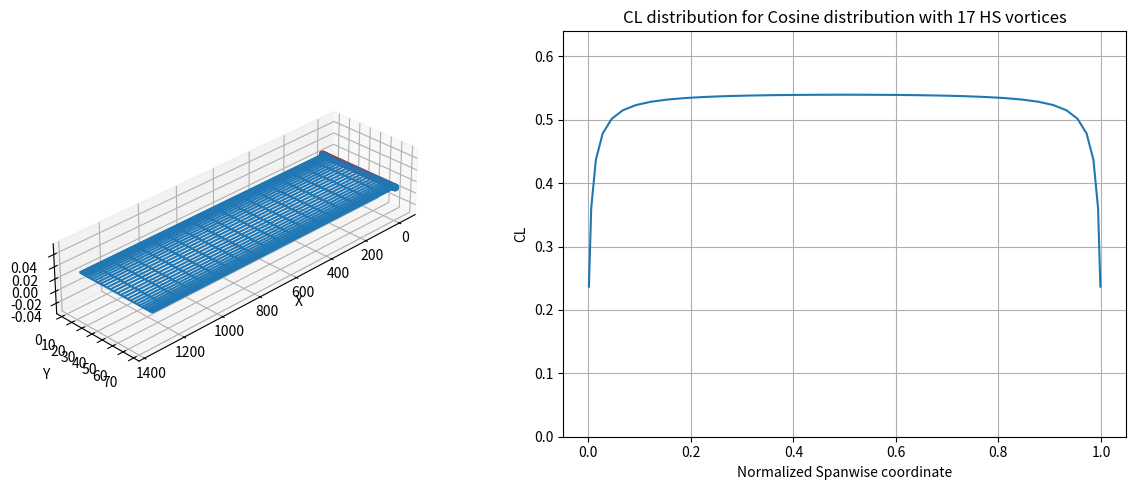

This chart was generated by the following Python code:
# -*- coding: utf-8 -*-
"""
Created on Thu May 23 10:59:00 2024

@author: Mathesh JK
"""

import numpy as np
import matplotlib.pyplot as plt
import pandas as pd



#%%     AIRFOIL DATA

#given in the tutorial
def compute_CL(alpha):
    CL = 2*np.pi*np.sin(alpha)
    return CL


#%%     BIOT SAVART LAW


#from tutorial
def Biot_Savart(coordinates_wing, coordinates_wake_1,coordinates_wake_2):

    #control point
    XP = coordinates_wing[0]
    YP = coordinates_wing[1]
    ZP = coordinates_wing[2]
    #print("Control points are:",XP,YP,ZP)
    
    #wake point 1
    X1 = coordinates_wake_1[0]
    Y1 = coordinates_wake_1[1]
    Z1 = coordinates_wake_1[2]
    #print("Wake point 1 are:",X1,Y1,Z1)
    
    #wake point 2
    X2 = coordinates_wake_2[0]
    Y2= coordinates_wake_2[1]
    Z2 = coordinates_wake_2[2]
    #print("Wake point 2 are:",X2,Y2,Z2)
    
    
    #R1 vector connects wake point 1 and control point
    R1 = np.sqrt((XP-X1)**2+(YP-Y1)**2+(ZP-Z1)**2)

    #R2 vector connects wake point 2 and control point
    R2 = np.sqrt((XP-X2)**2+(YP-Y2)**2+(ZP-Z2)**2)


    #x,y, and z coordinates of R1 X R2
    R12X = (YP-Y1)*(ZP-Z2) - (ZP-Z1)*(YP-Y2)
    R12Y = -(XP-X1)*(ZP-Z2) + (ZP-Z1)*(XP-X2)
    R12Z = (XP-X1)*(YP-Y2) - (YP-Y1)*(XP-X2)

    #Magnitude of R1 X R2
    R12_SQR = R12X**2 + R12Y**2 + R12Z**2


    #Dot poduct of R12(connecting wake points) and R1
    R01 = (X2-X1)*(XP-X1) + (Y2-Y1)*(YP-Y1) + (Z2-Z1)*(ZP-Z1)


    #Dot poduct of R12(connecting wake points) and R2
    R02 = (X2-X1)*(XP-X2) + (Y2-Y1)*(YP-Y2) + (Z2-Z1)*(ZP-Z2)

    CORE = 0.01 #to avoid singularities at vortex core
    if (R12_SQR < CORE ** 2):
        R12_SQR = CORE ** 2
        # GAMMA = 0;

    if (R1 < CORE):
        R1 = CORE
        # GAMMA = 0;

    if (R2 < CORE):
        R2 = CORE
        # GAMMA = 0;

    K = (1/(4*np.pi*R12_SQR))*(R01/R1 - R02/R2)

    U = K*R12X
    V = K*R12Y
    W = K*R12Z
    #print(U,V,W)
    return [U,V,W]
#%%     CONTROL POINT DISTRIBUTION


b = 70     # wing span
n =  34  # Total number of points in the distribution
ncp = n-1   # control points - bound vortex

theta = np.linspace(0, np.pi, n)
cosine_values = np.cos(theta)

y_values = -b/2 * cosine_values + b/2    #uncheck for cosine distribution
distribution = "Cosine"

# y_values = np.linspace(0,b,n)           #uncheck for uniform distribution
# distribution = "Uniform"

# Define x and z coordinates (constant for wing)
x_values = np.zeros(ncp)
z_values = np.zeros(ncp)


# initialize the 3D coordinates for the bound vortex points.
coordinates_wing = np.zeros([ncp,3])

for i in range(ncp):
    coordinates_wing[i,1] = 0.5* (y_values[i]+y_values[i+1])  #bound vortex control points at the centre of the vortex filaments


#%%     OPERATING AND GEOMETRIC PARAMETERS

U0 = 1          #inflow vel
c = 1           #chord
rho = 1.225     #density


alpha = 5       #geometric aoa
alpha_rad = np.radians(alpha)

wake_steps = 20 #no of steps in wake

wake_distance = 20*b                #total wake distance to compute
wake_ds = wake_distance/wake_steps  #distance between steps, length of trailing vortex filaments

t = wake_ds/U0                      #timestep


#%%     INITIALIZE ARRAYS

# induced velocity matrix for unit trailing vortex circulation

# element (i,j) gives the induced velocity at control point i due to the trailing vortex j
u_matrix = np.zeros([ncp,n])
v_matrix = np.zeros([ncp,n])
w_matrix = np.zeros([ncp,n])

# Trailing vortices
gamma = (np.ones(n)).transpose() 
GammaNew_trail = gamma.copy()

# Bound vortices
alpha_eff_matrix = np.zeros(ncp)
CL_matrix = np.zeros(ncp)
Gamma_bound = np.zeros(ncp)
GammaNew_bound = Gamma_bound.copy()



#%%     TRAILING VORTEX POINTS

tvortex_pts = np.zeros([wake_steps, n, 3]) #trailing edge vortex points

# first set of trailing vortices are in the bound vortex line, ie quarter chord
tvortex_pts[0,:,0] = 0
tvortex_pts[:,:,1] = y_values
tvortex_pts[:,:,2] = 0

#For every trailing vortex,n, find the location of every wake_steps
for i in range(n): 
    for k in range(1,wake_steps):

        tvortex_pts[k,i,0] =  tvortex_pts[k-1,i,0] + U0*t
        
#%%     INDUCED VELOCITY MATRIX GENERATION
for i in range(ncp):
    for j in range(n):
        for k in range(wake_steps-1):
            
            # sign reversal of gamma is incorporated by interchanging the order of wake points. Right hand thumb rule.
            if j < n/2:
            
                # Compute induced velocity by each trailing filament
                Velocity = Biot_Savart(coordinates_wing[i], tvortex_pts[k+1,j,:],tvortex_pts[k,j,:]) 
                u = Velocity[0]
                v = Velocity[1]
                w = Velocity[2]
                
                #for a single trailing vortex and control point pair, all trailing filament contributions are added to a single element
                u_matrix[i][j] += u
                v_matrix[i][j] += v
                w_matrix[i][j] += w
            else:
                # Compute induced velocity by each trailing filament
                Velocity = Biot_Savart(coordinates_wing[i], tvortex_pts[k,j,:],tvortex_pts[k+1,j,:]) 
                u = Velocity[0]
                v = Velocity[1]
                w = Velocity[2]
                
                #for a single trailing vortex and control point pair, all trailing filament contributions are added to a single element
                u_matrix[i][j] += u
                v_matrix[i][j] += v
                w_matrix[i][j] += w
                
            

#%%     LIFTING LINE SOLVER

#max_itr = 1000
tol = 1e-12
itr = 0
error = 1

while np.all(error > tol):
    #print(itr)
    
    """
    u_matrix @ gamma gives the induced u velocity for actual gamma distribution
    
    """
    # Effective velocity at each control point for the actual trailing gamma distribution
    U_matrix = U0 + (u_matrix @ gamma)  
    V_matrix = v_matrix @ gamma
    W_matrix = w_matrix @ gamma #downwash
    
    V_eff_matrix = np.sqrt(U_matrix**2 + V_matrix**2 + W_matrix**2)
    
    
    alpha_i_matrix = np.arctan(W_matrix/ U_matrix) # induced AoA due to downwash, negative sign taken care in velocity direction
    alpha_eff_matrix = alpha_rad + alpha_i_matrix  # alpha_i_matrix sign depends on velocity direction, so add these two angles
    
    for j in range(ncp):
        
        # if itr == 0:
        #     dspan = tvortex_pts[0,j+1,1] - tvortex_pts[0,j,1]       # length of bound vortex filament
        dspan =1   
        alpha_eff = alpha_eff_matrix[j]                         # effective angle of attack
        V_eff = V_eff_matrix[j]                                 # effective velocity

        CL = compute_CL(alpha_eff)                              # CL at the bound filament

        CL_matrix[j] = CL                                       # CL distribution matrix
        
        
        Lift = 0.5*rho*(V_eff**2)*CL*c*(dspan)*np.cos(0.5*(alpha_i_matrix[j]))  #Lift - perpendicular to freestream
        
        gammaNew = Lift/(rho*V_eff)                             # Circulation from Lift values

        Gamma_bound[j] = gammaNew                               # new bound vortex from lift distribution
    
    
    for j in range(int(n/2)):                                   # compute trailing gamma from bound gamma
        if j == 0 :
            GammaNew_trail[j] = Gamma_bound[j]
            GammaNew_trail[n-1] = GammaNew_trail[j]

        else:
            GammaNew_trail[j] = Gamma_bound[j] - Gamma_bound[j-1]  
            GammaNew_trail[n-j-1] = GammaNew_trail[j]
        
    gamma = 0.75*gamma + 0.25*GammaNew_trail                    # trailing gamma estimate for next iteration
    
    
    
    print("iterations", itr)
    
    error = np.abs(gamma - GammaNew_trail)
    print("Max error:", np.max(error))
    itr += 1

    # if np.all(error < tol):
    #     print("solution converged")
    #     break
    
#%%     POST PROCESSING

fig = plt.figure(figsize=(12, 5))


ax = fig.add_subplot(121, projection='3d')


# Control points on the bound vortex
ax.scatter(coordinates_wing[:,0], coordinates_wing[:,1], coordinates_wing[:,2], color='r', alpha=1)

# Mesh for trailing vortex 
tvortex_x = tvortex_pts[:,:,0]
tvortex_y = tvortex_pts[:,:,1]
tvortex_z = tvortex_pts[:,:,2]
ax.plot_wireframe(tvortex_x, tvortex_y, tvortex_z)
ax.scatter(tvortex_pts[0,:,0],tvortex_pts[0,:,1],tvortex_pts[0,:,2])
ax.set_box_aspect([10, 3, 2]) # adjust the ratio of 3d plot
ax.set_xlabel('X')
ax.set_ylabel('Y')
ax.set_zlabel('Z')
ax.view_init(elev=30, azim=45)  # adjust  default viewing angle

# Subplot for CL distribution

plt.subplot(122)
plt.plot(coordinates_wing[:,1]/b, CL_matrix)

plt.title(f"CL distribution for {distribution} distribution with {int(n/2)} HS vortices")
plt.xlabel('Normalized Spanwise coordinate')
plt.ylabel('CL')
plt.ylim(0,np.max(CL_matrix)+0.1)
plt.grid()


plt.tight_layout()


plt.show()
